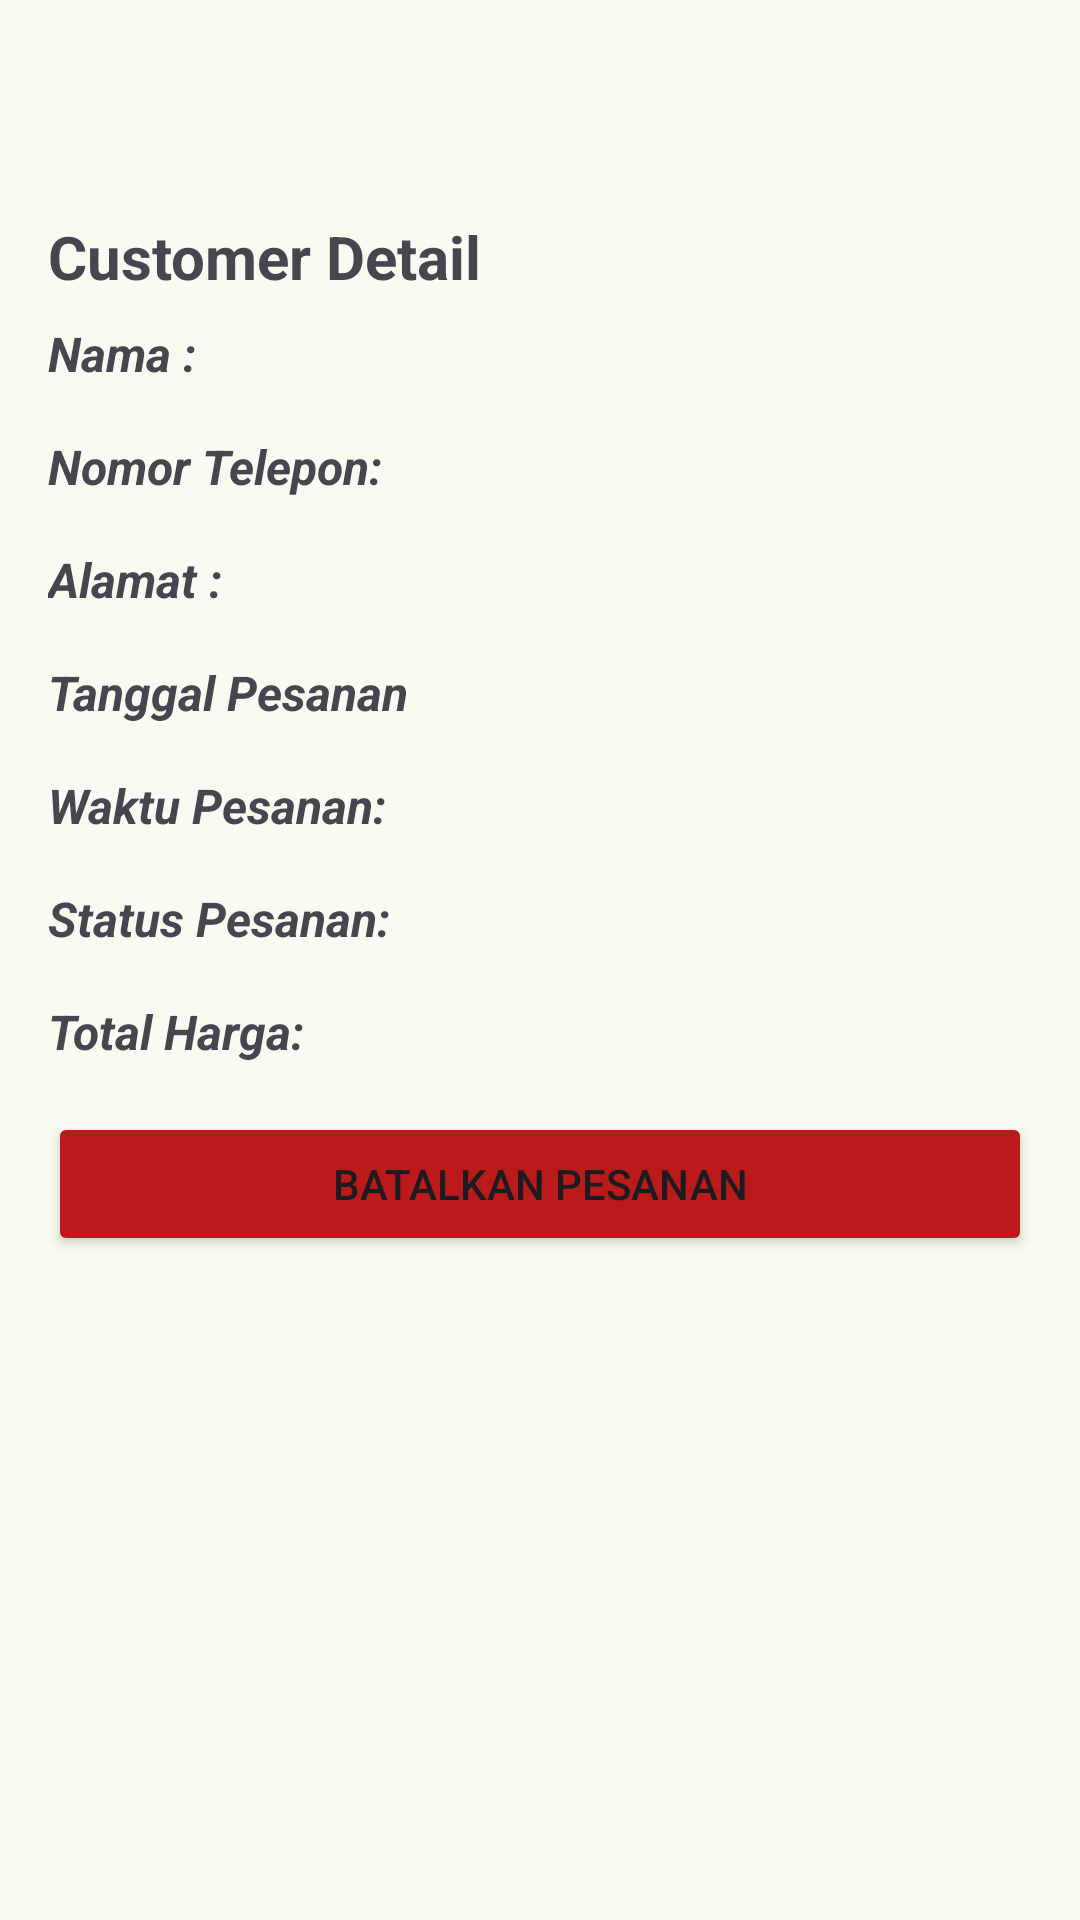

Write the Android layout XML for this screen, with the resource values it uses.
<!-- AndroidManifest.xml: application theme Theme.RifdaKitchen -->
<!-- res/layout/activity_order_detail.xml -->
<?xml version="1.0" encoding="utf-8"?>
<ScrollView xmlns:android="http://schemas.android.com/apk/res/android"
    xmlns:app="http://schemas.android.com/apk/res-auto"
    xmlns:tools="http://schemas.android.com/tools"
    android:id="@+id/main"
    android:layout_width="match_parent"
    android:layout_height="match_parent"
    tools:context=".view.OrderDetailActivity">


    <androidx.constraintlayout.widget.ConstraintLayout
        android:layout_width="match_parent"
        android:layout_height="wrap_content">

        <androidx.appcompat.widget.Toolbar
            android:id="@+id/toolbar"
            android:layout_width="match_parent"
            android:layout_height="wrap_content"
            app:layout_constraintEnd_toEndOf="parent"
            app:layout_constraintStart_toStartOf="parent"
            app:layout_constraintTop_toTopOf="parent" />


        <androidx.recyclerview.widget.RecyclerView
            android:id="@+id/rvOrderDetail"
            android:layout_width="match_parent"
            android:layout_height="wrap_content"
            app:layout_constraintEnd_toEndOf="parent"
            app:layout_constraintStart_toStartOf="parent"
            app:layout_constraintTop_toBottomOf="@+id/toolbar" />

        <TextView
            android:id="@+id/textView4"
            android:layout_width="match_parent"
            android:layout_height="wrap_content"
            android:layout_marginHorizontal="16dp"
            android:layout_marginTop="8dp"
            android:text="Customer Detail"
            android:textSize="20sp"
            android:textStyle="bold"
            app:layout_constraintTop_toBottomOf="@+id/rvOrderDetail"
            tools:layout_editor_absoluteX="16dp" />

        <LinearLayout
            android:id="@+id/linearLayout"
            android:layout_width="match_parent"
            android:layout_height="wrap_content"
            android:orientation="vertical"


            app:layout_constraintEnd_toEndOf="parent"
            app:layout_constraintStart_toStartOf="parent"
            app:layout_constraintTop_toBottomOf="@id/textView4">

            <LinearLayout
                android:layout_width="match_parent"
                android:layout_height="wrap_content"
                android:orientation="horizontal">

                <TextView
                    android:id="@+id/tvName"
                    android:layout_width="wrap_content"
                    android:layout_height="wrap_content"
                    android:layout_marginVertical="8dp"
                    android:layout_marginLeft="16dp"
                    android:text="Nama :"
                    android:textSize="16sp"
                    android:textStyle="italic|bold" />

                <TextView
                    android:id="@+id/tvCustName"
                    android:layout_width="wrap_content"
                    android:layout_height="wrap_content"
                    android:layout_marginVertical="8dp"
                    android:layout_marginLeft="16dp"
                    tools:text="CUSTOMER NAME" />
            </LinearLayout>


            <LinearLayout
                android:layout_width="match_parent"
                android:layout_height="wrap_content"
                android:orientation="horizontal">

                <TextView
                    android:id="@+id/tvPhone"
                    android:layout_width="wrap_content"
                    android:layout_height="wrap_content"
                    android:layout_marginVertical="8dp"
                    android:layout_marginLeft="16dp"
                    android:text="Nomor Telepon:"
                    android:textSize="16sp"
                    android:textStyle="italic|bold" />

                <TextView
                    android:id="@+id/tvCustPhone"
                    android:layout_width="wrap_content"
                    android:layout_height="wrap_content"
                    android:layout_marginVertical="8dp"
                    android:layout_marginLeft="16dp"
                    tools:text="098123019238" />
            </LinearLayout>


            <LinearLayout
                android:layout_width="match_parent"
                android:layout_height="wrap_content"
                android:orientation="horizontal">

                <TextView
                    android:id="@+id/tvAddress"
                    android:layout_width="wrap_content"
                    android:layout_height="wrap_content"
                    android:layout_marginVertical="8dp"
                    android:layout_marginLeft="16dp"
                    android:text="Alamat :"
                    android:textSize="16sp"
                    android:textStyle="italic|bold" />

                <TextView
                    android:id="@+id/tvCustAddress"
                    android:layout_width="wrap_content"
                    android:layout_height="wrap_content"
                    android:layout_marginVertical="8dp"
                    android:layout_marginLeft="16dp"
                    tools:text="JL.raya eg" />
            </LinearLayout>

            <LinearLayout
                android:layout_width="match_parent"
                android:layout_height="wrap_content"
                android:orientation="horizontal">

                <TextView
                    android:id="@+id/tvOrder"
                    android:layout_width="wrap_content"
                    android:layout_height="wrap_content"
                    android:layout_marginVertical="8dp"
                    android:layout_marginLeft="16dp"
                    android:text="Tanggal Pesanan"
                    android:textSize="16sp"
                    android:textStyle="italic|bold" />

                <TextView
                    android:id="@+id/tvOrderDate"
                    android:layout_width="wrap_content"
                    android:layout_height="wrap_content"
                    android:layout_marginVertical="8dp"
                    android:layout_marginLeft="16dp"
                    tools:text="24/09/02" />

            </LinearLayout>

            <LinearLayout
                android:layout_width="match_parent"
                android:layout_height="wrap_content"
                android:orientation="horizontal">

                <TextView
                    android:id="@+id/tvTime"
                    android:layout_width="wrap_content"
                    android:layout_height="wrap_content"
                    android:layout_marginVertical="8dp"
                    android:layout_marginLeft="16dp"
                    android:text="Waktu Pesanan:"
                    android:textSize="16sp"
                    android:textStyle="italic|bold" />


                <TextView
                    android:id="@+id/tvOrdeTime"
                    android:layout_width="wrap_content"
                    android:layout_height="wrap_content"
                    android:layout_marginVertical="8dp"
                    android:layout_marginLeft="16dp"
                    tools:text="04.00 am" />
            </LinearLayout>

            <LinearLayout
                android:layout_width="match_parent"
                android:layout_height="wrap_content"
                android:orientation="horizontal">

                <TextView
                    android:id="@+id/tvStatus"
                    android:layout_width="wrap_content"
                    android:layout_height="wrap_content"
                    android:layout_marginVertical="8dp"
                    android:layout_marginLeft="16dp"
                    android:text="Status Pesanan:"
                    android:textSize="16sp"
                    android:textStyle="italic|bold" />

                <TextView
                    android:id="@+id/tvOrderStatus"
                    android:layout_width="wrap_content"
                    android:layout_height="wrap_content"
                    android:layout_marginVertical="8dp"
                    android:layout_marginLeft="16dp"
                    tools:text="Menunggu konfirmasi" />
            </LinearLayout>


            <LinearLayout
                android:layout_width="match_parent"
                android:layout_height="wrap_content"
                android:orientation="horizontal">

                <TextView
                    android:id="@+id/tvTotal"
                    android:layout_width="wrap_content"
                    android:layout_height="wrap_content"
                    android:layout_marginVertical="8dp"
                    android:layout_marginLeft="16dp"
                    android:text="Total Harga:"
                    android:textSize="16sp"
                    android:textStyle="italic|bold" />

                <TextView
                    android:id="@+id/tvOrderTotal"
                    android:layout_width="wrap_content"
                    android:layout_height="wrap_content"
                    android:layout_marginVertical="8dp"
                    android:layout_marginLeft="16dp"
                    tools:text="RP.10291029129" />
            </LinearLayout>

        </LinearLayout>

        <Button
            android:id="@+id/btnCancel"
            android:layout_width="match_parent"
            android:layout_height="wrap_content"
            android:layout_marginStart="16dp"
            android:layout_marginTop="8dp"
            android:layout_marginEnd="16dp"
            android:backgroundTint="@color/md_theme_error"
            android:text="Batalkan Pesanan"
            android:visibility="visible"
            app:layout_constraintEnd_toEndOf="parent"
            app:layout_constraintStart_toStartOf="parent"
            app:layout_constraintTop_toBottomOf="@+id/linearLayout" />

        <Button
            android:id="@+id/btnBayar"
            android:layout_width="match_parent"
            android:layout_height="wrap_content"
            android:layout_marginStart="16dp"
            android:layout_marginTop="8dp"
            android:layout_marginEnd="16dp"
            android:text="Copy link payment to Clipboard"
            android:visibility="gone"
            app:layout_constraintEnd_toEndOf="parent"
            app:layout_constraintStart_toStartOf="parent"
            app:layout_constraintTop_toBottomOf="@+id/btnCancel" />


    </androidx.constraintlayout.widget.ConstraintLayout>

</ScrollView>
<!-- resources referenced by this layout -->
<resources>
  <color name="md_theme_error">#BA1A1A</color>
  <style name="Theme.RifdaKitchen" parent="Base.Theme.RifdaKitchen" />
  <color name="md_theme_primary">#3D6838</color>
  <color name="md_theme_onPrimary">#FFFFFF</color>
  <color name="md_theme_primaryContainer">#BEF0B3</color>
  <color name="md_theme_onPrimaryContainer">#002202</color>
  <color name="md_theme_secondary">#53634E</color>
  <color name="md_theme_onSecondary">#FFFFFF</color>
  <color name="md_theme_secondaryContainer">#D6E8CE</color>
  <color name="md_theme_onSecondaryContainer">#111F0F</color>
  <color name="md_theme_tertiary">#38656A</color>
  <color name="md_theme_onTertiary">#FFFFFF</color>
  <color name="md_theme_tertiaryContainer">#BCEBF0</color>
  <color name="md_theme_onTertiaryContainer">#002022</color>
  <color name="md_theme_onError">#FFFFFF</color>
  <color name="md_theme_errorContainer">#FFDAD6</color>
  <color name="md_theme_onErrorContainer">#410002</color>
  <color name="md_theme_background">#F7FBF1</color>
  <color name="md_theme_onBackground">#191D17</color>
  <color name="md_theme_surface">#F7FBF1</color>
  <color name="md_theme_onSurface">#191D17</color>
  <color name="md_theme_surfaceVariant">#DEE4D8</color>
  <color name="md_theme_onSurfaceVariant">#42493F</color>
  <color name="md_theme_outline">#73796F</color>
  <color name="md_theme_outlineVariant">#C2C8BC</color>
  <color name="md_theme_inverseSurface">#2D322B</color>
  <color name="md_theme_inverseOnSurface">#EFF2E8</color>
  <color name="md_theme_inversePrimary">#A2D398</color>
  <color name="md_theme_primaryFixed">#BEF0B3</color>
  <color name="md_theme_onPrimaryFixed">#002202</color>
  <color name="md_theme_primaryFixedDim">#A2D398</color>
  <color name="md_theme_onPrimaryFixedVariant">#255023</color>
  <color name="md_theme_secondaryFixed">#D6E8CE</color>
  <color name="md_theme_onSecondaryFixed">#111F0F</color>
  <color name="md_theme_secondaryFixedDim">#BACCB3</color>
  <color name="md_theme_onSecondaryFixedVariant">#3C4B38</color>
  <color name="md_theme_tertiaryFixed">#BCEBF0</color>
  <color name="md_theme_onTertiaryFixed">#002022</color>
  <color name="md_theme_tertiaryFixedDim">#A0CFD3</color>
  <color name="md_theme_onTertiaryFixedVariant">#1E4D52</color>
  <color name="md_theme_surfaceDim">#D8DBD2</color>
  <color name="md_theme_surfaceBright">#F7FBF1</color>
  <color name="md_theme_surfaceContainerLowest">#FFFFFF</color>
  <color name="md_theme_surfaceContainerLow">#F2F5EB</color>
  <color name="md_theme_surfaceContainer">#ECEFE6</color>
  <color name="md_theme_surfaceContainerHigh">#E6E9E0</color>
  <color name="md_theme_surfaceContainerHighest">#E0E4DA</color>
</resources>
